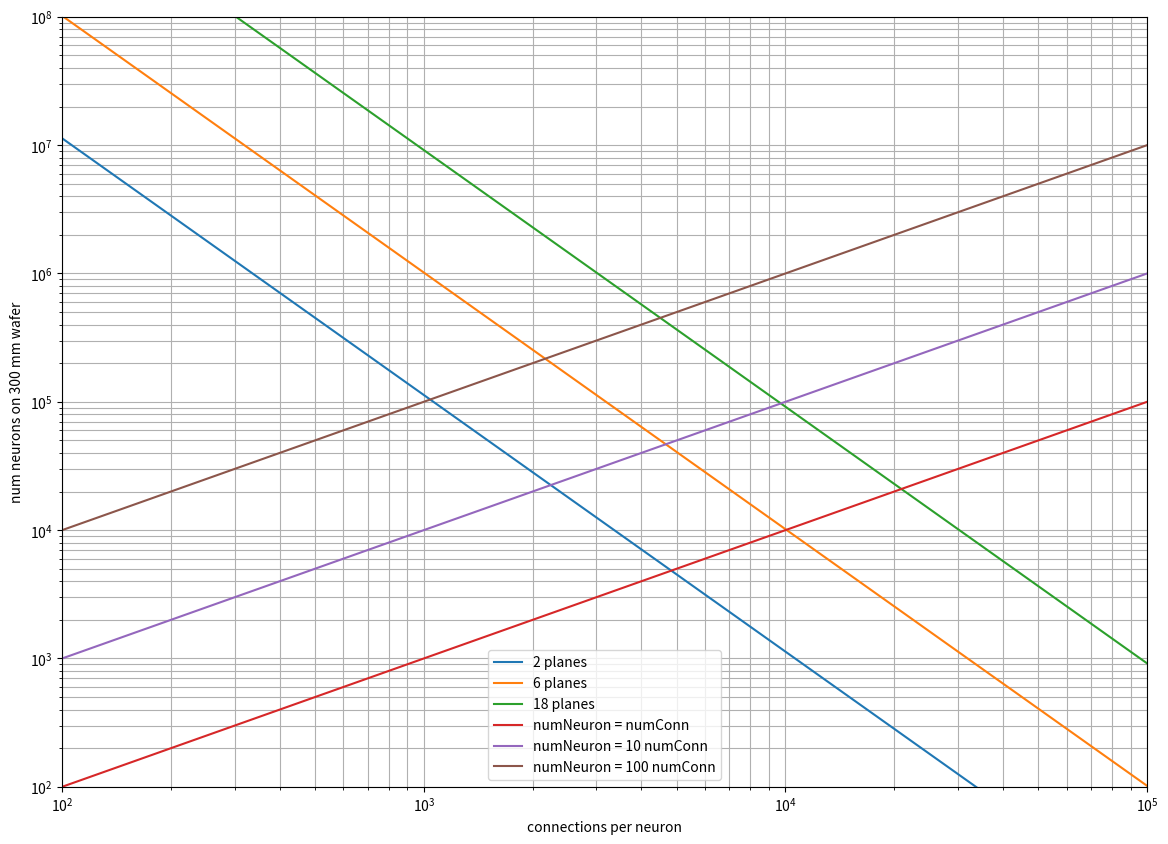
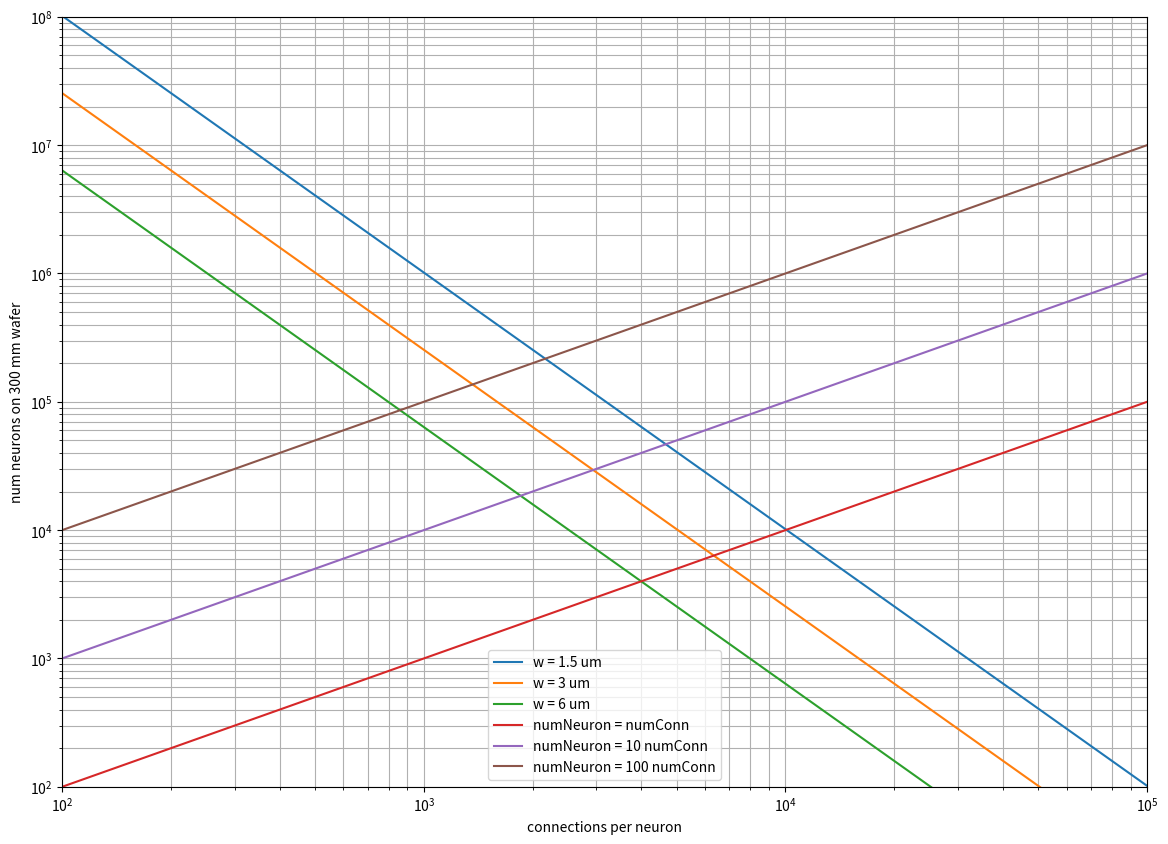

The script that saved these images, in order:
from matplotlib import pyplot as plt
import numpy as np

r_300 = 0.150#2.5*2.5/100/2;#
xmin_plot = 1e2
xmax_plot = 1e5
ymin_plot = 1e2
ymax_plot = 1e8

plt.close('all')

#%% varying numPlanes
w = 1.5e-6

numPlanes_vec = np.array([2,6,18])
numConnections_vec = np.logspace(2,5,1000)
#numConnections_vec = np.linspace(700,80000,1000)

numNeurons_mat = np.zeros([len(numPlanes_vec),len(numConnections_vec)])
for ii in range(len(numPlanes_vec)):
    for jj in range(len(numConnections_vec)):
#        numNeurons_mat[ii,jj] = (2*np.sqrt(2)*numPlanes_vec[ii]**2*r_300**2/(w**2))/(numConnections_vec[jj]**2);
        numNeurons_mat[ii,jj] = 2*np.sqrt(2)*r_300**2*(numPlanes_vec[ii]/(w*numConnections_vec[jj]))**2;

fig, axes = plt.subplots(1,1, figsize = (14,10))
axes.loglog(numConnections_vec[:],numNeurons_mat[0,:],label = '2 planes')
axes.loglog(numConnections_vec[:],numNeurons_mat[1,:],label = '6 planes')
axes.loglog(numConnections_vec[:],numNeurons_mat[2,:],label = '18 planes')
axes.loglog(numConnections_vec[:],numConnections_vec[:],label = 'numNeuron = numConn')
axes.loglog(numConnections_vec[:],10*numConnections_vec[:],label = 'numNeuron = 10 numConn')
axes.loglog(numConnections_vec[:],100*numConnections_vec[:],label = 'numNeuron = 100 numConn')
axes.legend()
axes.set_xlabel(r'connections per neuron') # , fontsize=20
axes.set_ylabel(r'num neurons on 300 mm wafer')
axes.set_ylim([ymin_plot,ymax_plot])
axes.set_xlim([xmin_plot,xmax_plot])
axes.legend(loc='best')
axes.grid(True,which='both')
plt.show() 


#%% varying w
numPlanes= 6

w_vec = np.array([1.5e-6,3e-6,6e-6])

numNeurons_mat = np.zeros([len(w_vec),len(numConnections_vec)])
for ii in range(len(w_vec)):
    for jj in range(len(numConnections_vec)):
        numNeurons_mat[ii,jj] = 2*np.sqrt(2)*r_300**2*(numPlanes/(w_vec[ii]*numConnections_vec[jj]))**2;

fig, axes = plt.subplots(1,1, figsize = (14,10))
axes.loglog(numConnections_vec[:],numNeurons_mat[0,:],label = 'w = 1.5 um')
axes.loglog(numConnections_vec[:],numNeurons_mat[1,:],label = 'w = 3 um')
axes.loglog(numConnections_vec[:],numNeurons_mat[2,:],label = 'w = 6 um')
axes.loglog(numConnections_vec[:],numConnections_vec[:],label = 'numNeuron = numConn')
axes.loglog(numConnections_vec[:],10*numConnections_vec[:],label = 'numNeuron = 10 numConn')
axes.loglog(numConnections_vec[:],100*numConnections_vec[:],label = 'numNeuron = 100 numConn')
axes.legend()
axes.set_xlabel(r'connections per neuron') # , fontsize=20
axes.set_ylabel(r'num neurons on 300 mm wafer')
axes.set_ylim([ymin_plot,ymax_plot])
axes.set_xlim([xmin_plot,xmax_plot])
axes.legend(loc='best')
axes.grid(True,which='both')
plt.show() 
